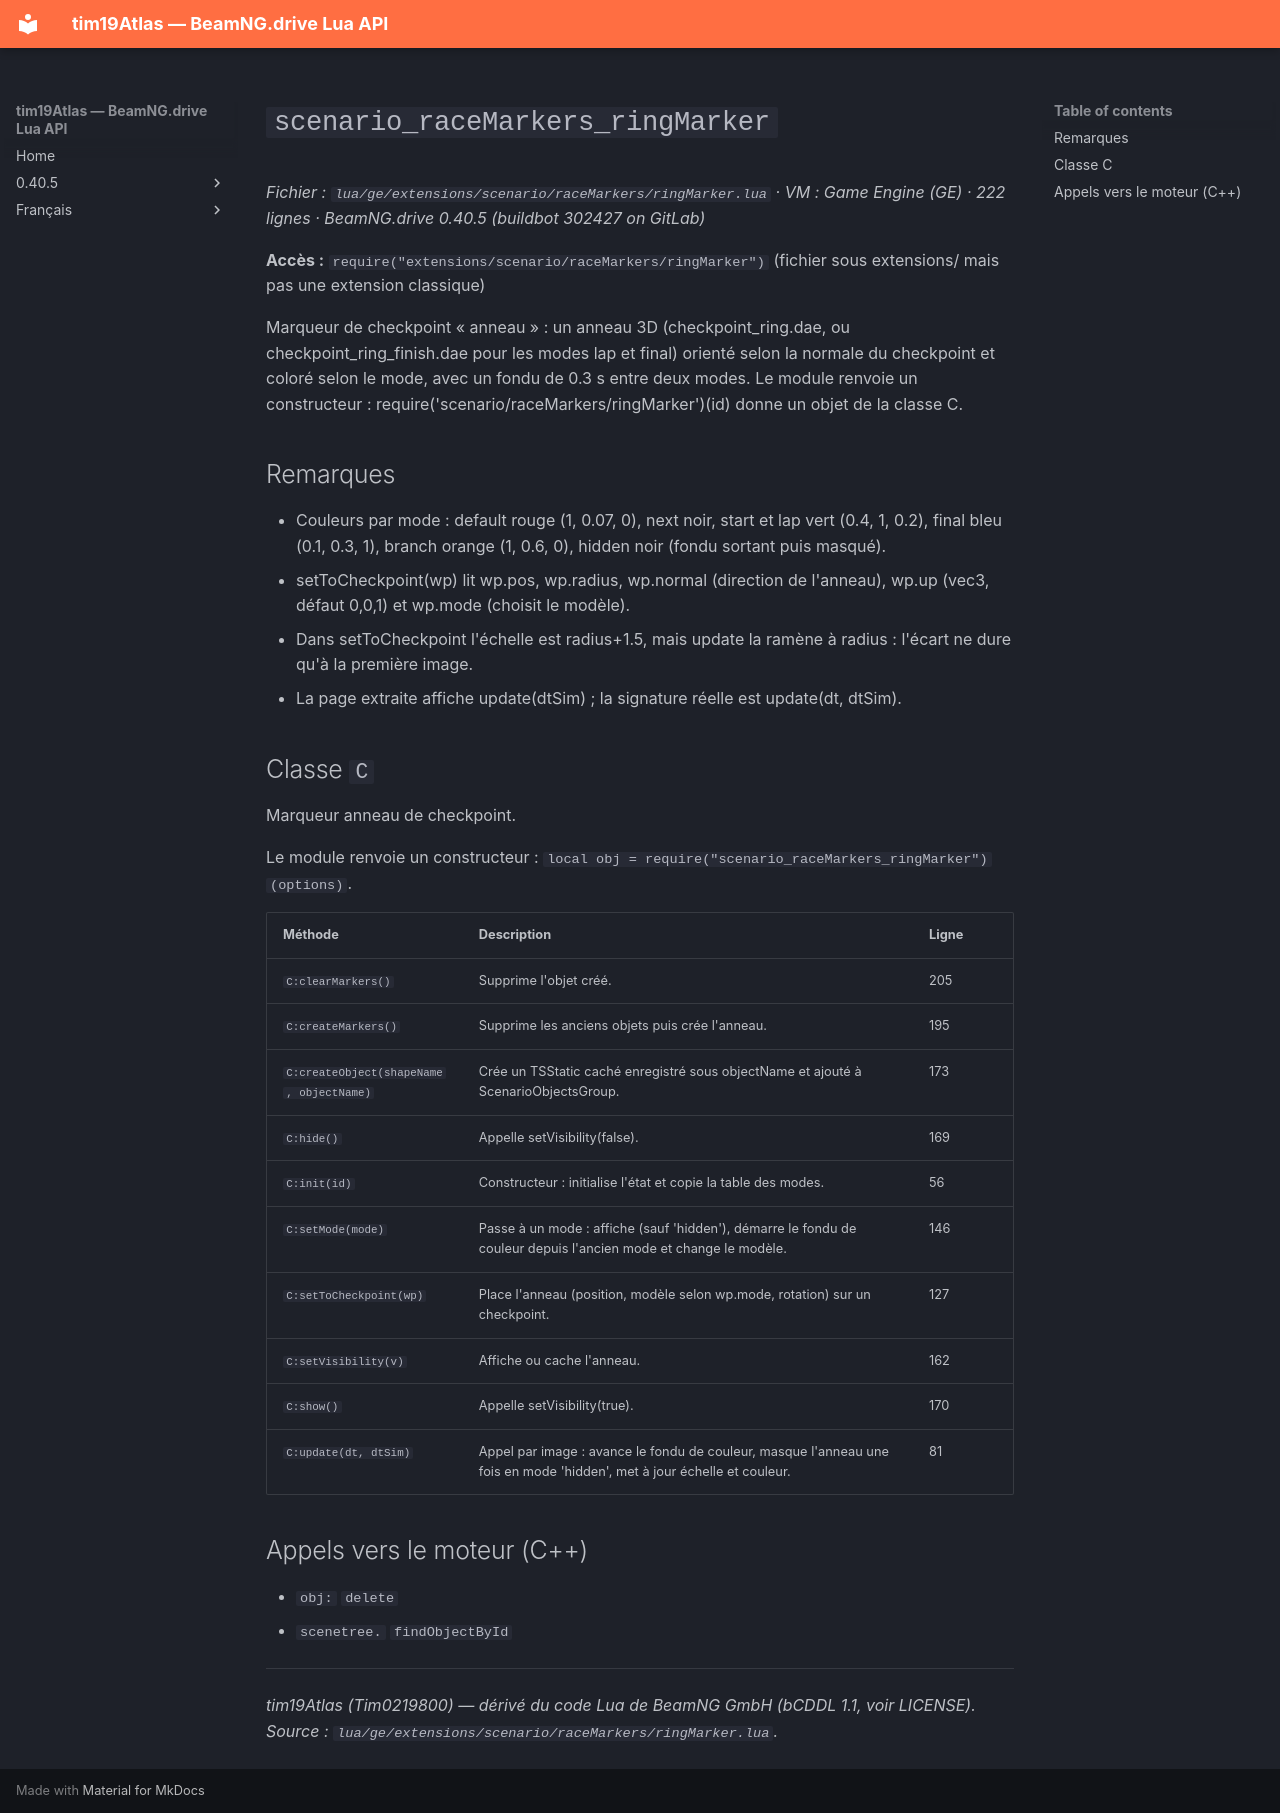

repository: Tim0219800/beamng-lua-atlas · page: fr/0.40.5/ge/extensions/scenario/raceMarkers/ringMarker.html · generator: mkdocs

# `scenario_raceMarkers_ringMarker`

*Fichier : `lua/ge/extensions/scenario/raceMarkers/ringMarker.lua` · VM : Game Engine (GE) · 222 lignes · BeamNG.drive 0.40.5 (buildbot 302427 on GitLab)*

**Accès :** `require("extensions/scenario/raceMarkers/ringMarker")` (fichier sous extensions/ mais pas une extension classique)

Marqueur de checkpoint « anneau » : un anneau 3D (checkpoint_ring.dae, ou checkpoint_ring_finish.dae pour les modes lap et final) orienté selon la normale du checkpoint et coloré selon le mode, avec un fondu de 0.3 s entre deux modes. Le module renvoie un constructeur : require('scenario/raceMarkers/ringMarker')(id) donne un objet de la classe C.

## Remarques

- Couleurs par mode : default rouge (1, 0.07, 0), next noir, start et lap vert (0.4, 1, 0.2), final bleu (0.1, 0.3, 1), branch orange (1, 0.6, 0), hidden noir (fondu sortant puis masqué).
- setToCheckpoint(wp) lit wp.pos, wp.radius, wp.normal (direction de l'anneau), wp.up (vec3, défaut 0,0,1) et wp.mode (choisit le modèle).
- Dans setToCheckpoint l'échelle est radius+1.5, mais update la ramène à radius : l'écart ne dure qu'à la première image.
- La page extraite affiche update(dtSim) ; la signature réelle est update(dt, dtSim).

## Classe `C`

Marqueur anneau de checkpoint.

Le module renvoie un constructeur : `local obj = require("scenario_raceMarkers_ringMarker")(options)`.

| Méthode | Description | Ligne |
|---|---|---|
| `C:clearMarkers()` | Supprime l'objet créé. | 205 |
| `C:createMarkers()` | Supprime les anciens objets puis crée l'anneau. | 195 |
| `C:createObject(shapeName, objectName)` | Crée un TSStatic caché enregistré sous objectName et ajouté à ScenarioObjectsGroup. | 173 |
| `C:hide()` | Appelle setVisibility(false). | 169 |
| `C:init(id)` | Constructeur : initialise l'état et copie la table des modes. | 56 |
| `C:setMode(mode)` | Passe à un mode : affiche (sauf 'hidden'), démarre le fondu de couleur depuis l'ancien mode et change le modèle. | 146 |
| `C:setToCheckpoint(wp)` | Place l'anneau (position, modèle selon wp.mode, rotation) sur un checkpoint. | 127 |
| `C:setVisibility(v)` | Affiche ou cache l'anneau. | 162 |
| `C:show()` | Appelle setVisibility(true). | 170 |
| `C:update(dt, dtSim)` | Appel par image : avance le fondu de couleur, masque l'anneau une fois en mode 'hidden', met à jour échelle et couleur. | 81 |

## Appels vers le moteur (C++)

- `obj:` `delete`
- `scenetree.` `findObjectById`

---
*tim19Atlas (Tim0219800) — dérivé du code Lua de BeamNG GmbH (bCDDL 1.1, voir LICENSE). Source : `lua/ge/extensions/scenario/raceMarkers/ringMarker.lua`.*
